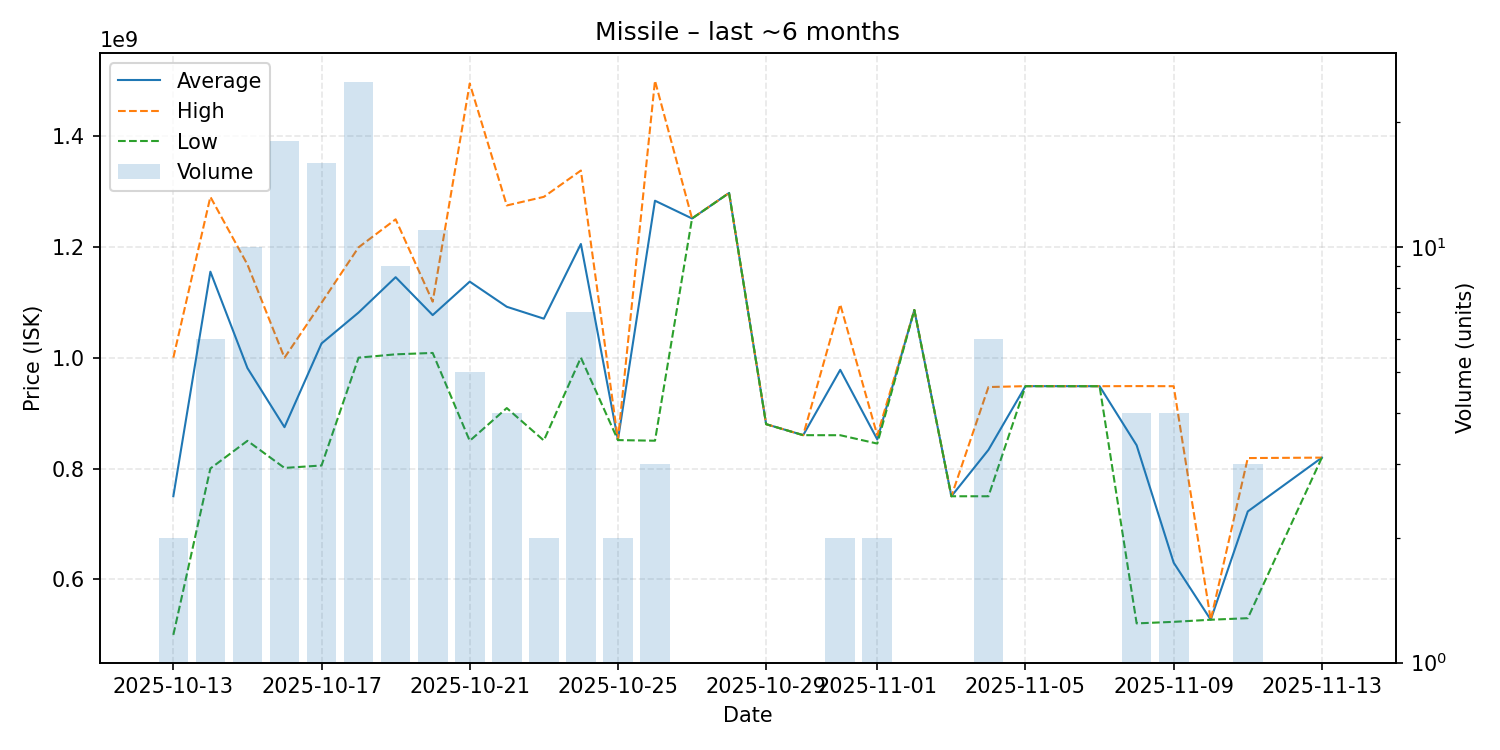

The data file committed next to this chart (first rows):
date, average, highest, lowest, order_count, volume
2025-10-13, 750000000, 1000000000, 500000000, 2, 2
2025-10-14, 1155016667, 1290000000, 800100000, 6, 6
2025-10-15, 981220000, 1168000000, 850000000, 10, 10
2025-10-16, 874583333, 999800000, 801100000, 18, 18
2025-10-17, 1025618750, 1099000000, 805500000, 15, 16
2025-10-18, 1081380000, 1199000000, 1000000000, 25, 25
2025-10-19, 1145111111, 1249500000, 1006000000, 9, 9
2025-10-20, 1076754545, 1101000000, 1008500000, 11, 11
2025-10-21, 1137100000, 1494500000, 850000000, 5, 5
2025-10-22, 1091775000, 1274500000, 909050000, 4, 4
2025-10-23, 1070300000, 1290000000, 850600000, 2, 2
2025-10-24, 1205014286, 1337500000, 1000000000, 7, 7
2025-10-25, 851750000, 852200000, 851300000, 2, 2
2025-10-26, 1283066667, 1499500000, 850200000, 3, 3
2025-10-27, 1251000000, 1251000000, 1251000000, 1, 1
2025-10-28, 1297000000, 1297000000, 1297000000, 1, 1
2025-10-29, 880000000, 880000000, 880000000, 1, 1
2025-10-30, 860200000, 860200000, 860200000, 1, 1
2025-10-31, 978050000, 1096000000, 860100000, 2, 2
2025-11-01, 852500000, 860000000, 845000000, 2, 2
2025-11-02, 1086000000, 1086000000, 1086000000, 1, 1
2025-11-03, 750000000, 750000000, 750000000, 1, 1
2025-11-04, 833650000, 947000000, 750000000, 5, 6
2025-11-05, 948600000, 948600000, 948600000, 1, 1
2025-11-07, 948500000, 948500000, 948500000, 1, 1
2025-11-08, 841975000, 948700000, 520700000, 4, 4
2025-11-09, 630200000, 948500000, 523500000, 4, 4
2025-11-10, 527300000, 527300000, 527300000, 1, 1
2025-11-11, 722633333, 818900000, 530100000, 3, 3
2025-11-13, 819700000, 819700000, 819700000, 1, 1
